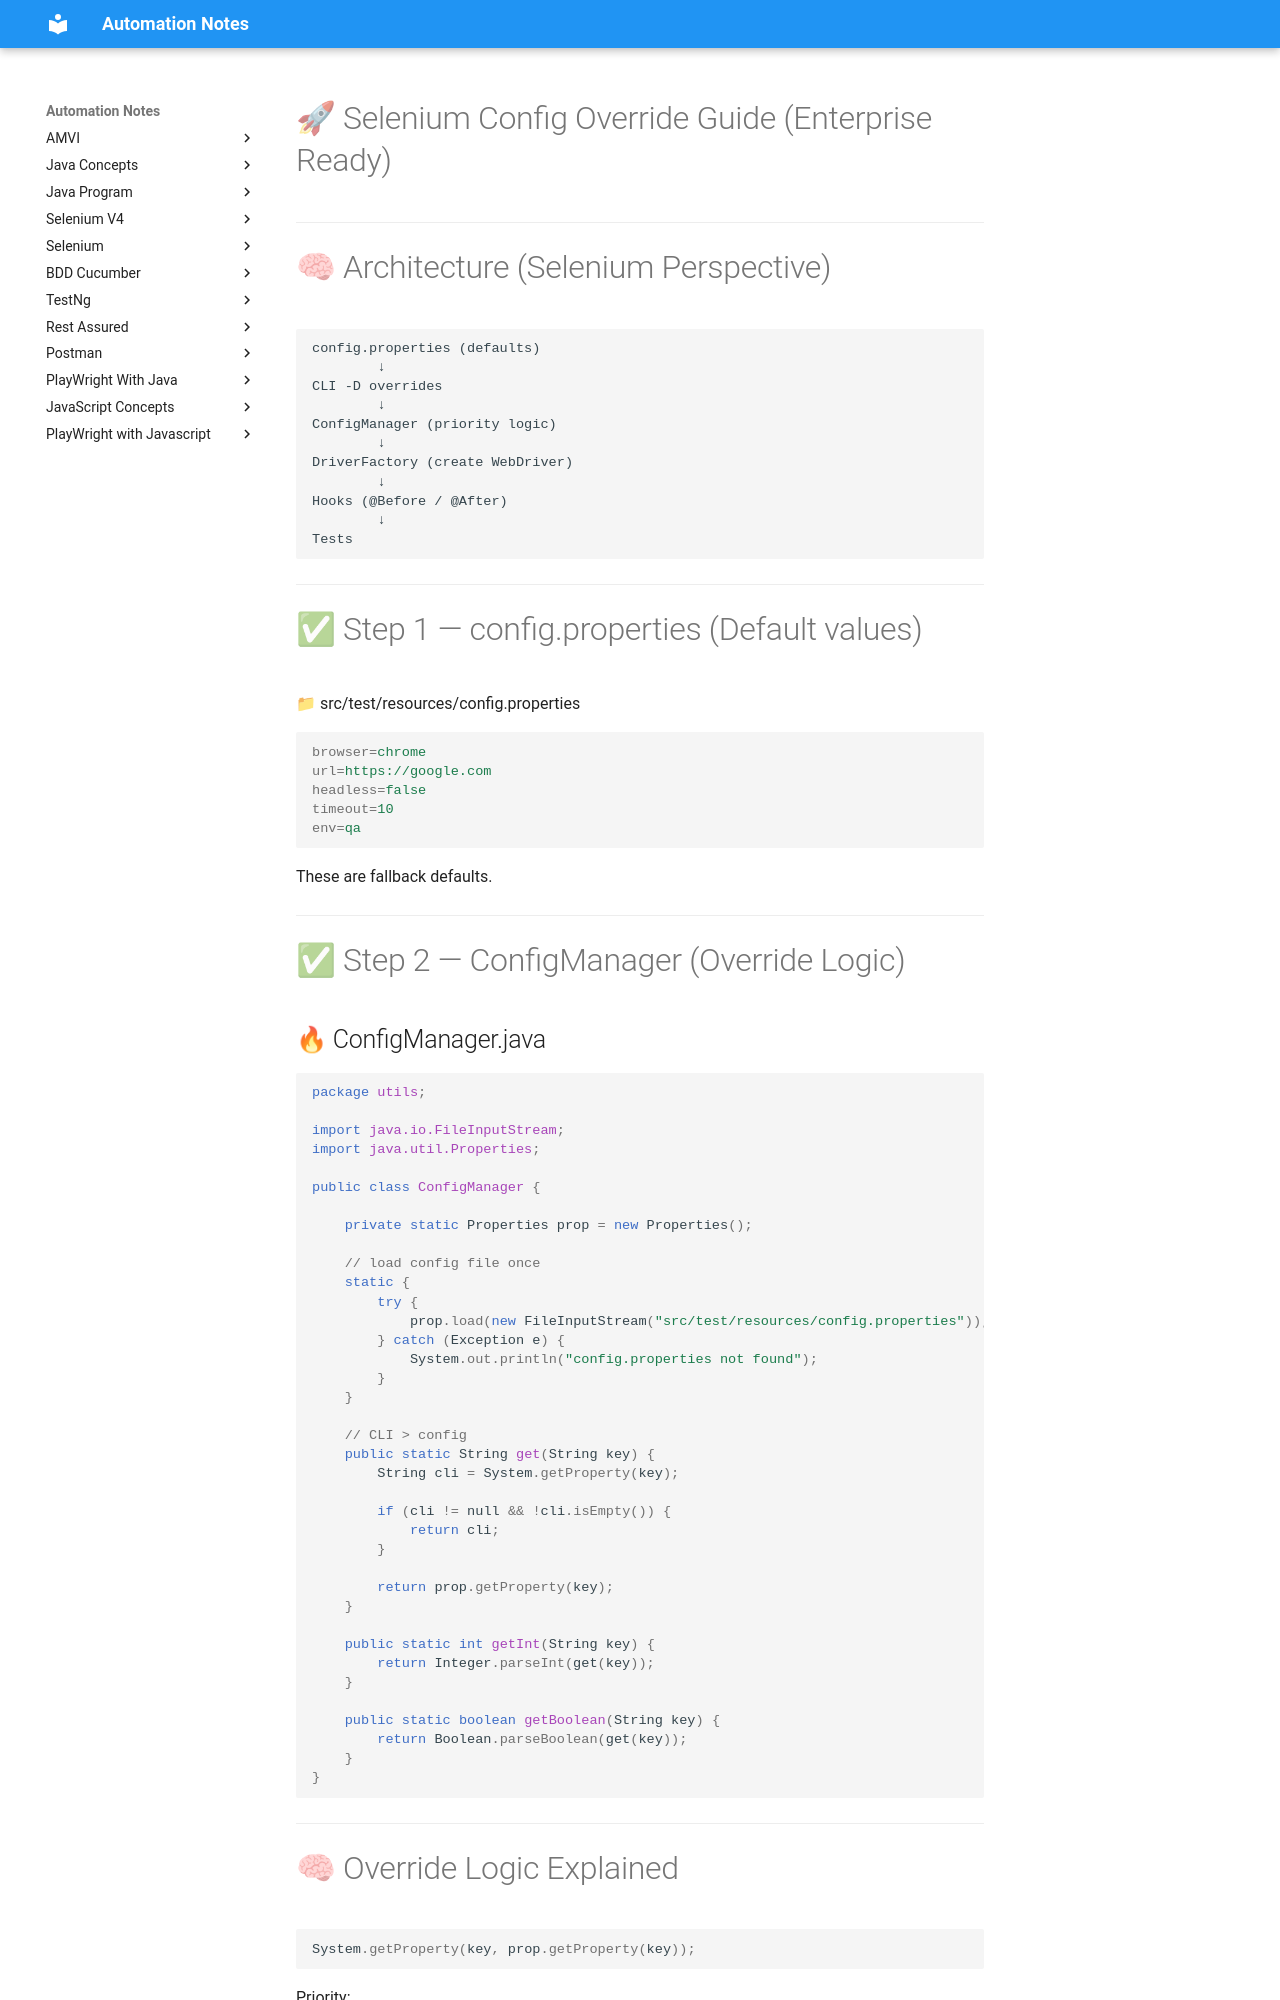

repository: automation-study-material/automation-testing · page: selenium/selenium-test-running/index.html · generator: mkdocs


# 🚀 Selenium Config Override Guide (Enterprise Ready)

---

# 🧠 Architecture (Selenium Perspective)

```text
config.properties (defaults)
        ↓
CLI -D overrides
        ↓
ConfigManager (priority logic)
        ↓
DriverFactory (create WebDriver)
        ↓
Hooks (@Before / @After)
        ↓
Tests
```

---

# ✅ Step 1 — config.properties (Default values)

📁 src/test/resources/config.properties

```properties
browser=chrome
url=https://google.com
headless=false
timeout=10
env=qa
```

These are fallback defaults.

---

# ✅ Step 2 — ConfigManager (Override Logic)

## 🔥 ConfigManager.java

```java
package utils;

import java.io.FileInputStream;
import java.util.Properties;

public class ConfigManager {

    private static Properties prop = new Properties();

    // load config file once
    static {
        try {
            prop.load(new FileInputStream("src/test/resources/config.properties"));
        } catch (Exception e) {
            System.out.println("config.properties not found");
        }
    }

    // CLI > config
    public static String get(String key) {
        String cli = System.getProperty(key);

        if (cli != null && !cli.isEmpty()) {
            return cli;
        }

        return prop.getProperty(key);
    }

    public static int getInt(String key) {
        return Integer.parseInt(get(key));
    }

    public static boolean getBoolean(String key) {
        return Boolean.parseBoolean(get(key));
    }
}

```

---
